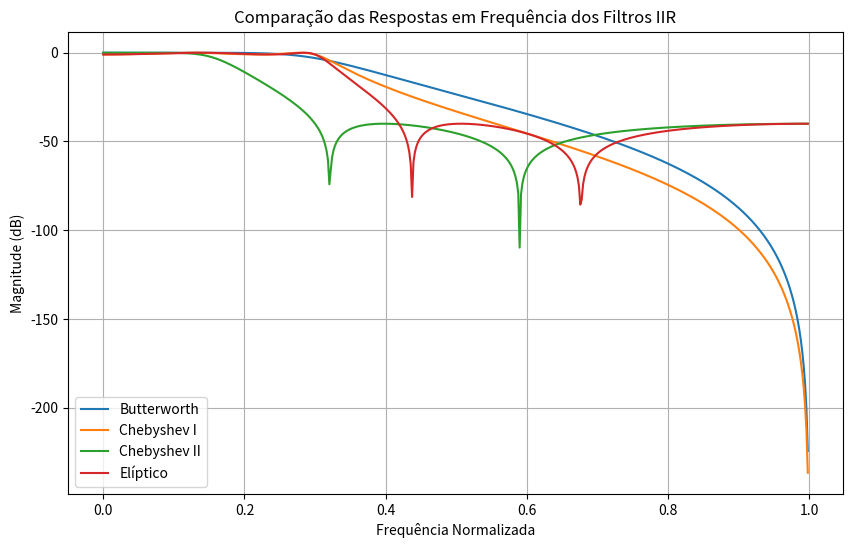
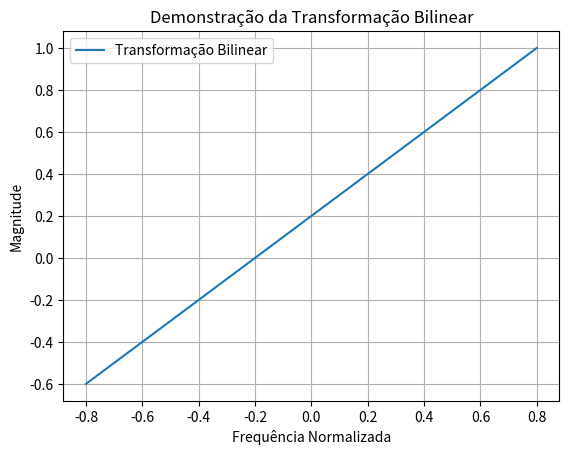

Reproduce these figures in Python, in order.
import numpy as np
import matplotlib.pyplot as plt
from scipy.signal import butter, cheby1, cheby2, ellip, freqz, bilinear

# Definição dos parâmetros
N = 4  # Ordem do filtro
Wn = 0.3  # Frequência de corte normalizada (0 a 1, onde 1 é a metade da taxa de amostragem)

# Criando filtros IIR
b_butter, a_butter = butter(N, Wn, btype='low', analog=False)
b_cheby1, a_cheby1 = cheby1(N, 1, Wn, btype='low', analog=False)
b_cheby2, a_cheby2 = cheby2(N, 40, Wn, btype='low', analog=False)
b_ellip, a_ellip = ellip(N, 1, 40, Wn, btype='low', analog=False)


# Cálculo da resposta em frequência
def plot_filter_response(b, a, label):
    w, h = freqz(b, a)
    plt.plot(w / np.pi, 20 * np.log10(abs(h)), label=label)

plt.figure(figsize=(10, 6))
plot_filter_response(b_butter, a_butter, 'Butterworth')
plot_filter_response(b_cheby1, a_cheby1, 'Chebyshev I')
plot_filter_response(b_cheby2, a_cheby2, 'Chebyshev II')
plot_filter_response(b_ellip, a_ellip, 'Elíptico')

plt.title('Comparação das Respostas em Frequência dos Filtros IIR')
plt.xlabel('Frequência Normalizada')
plt.ylabel('Magnitude (dB)')
plt.legend()
plt.grid()
plt.show()

t, H = bilinear([1, 0], [1, 1], fs=2)
plt.figure()
plt.plot(t, H, label='Transformação Bilinear')
plt.title('Demonstração da Transformação Bilinear')
plt.xlabel('Frequência Normalizada')
plt.ylabel('Magnitude')
plt.legend()
plt.grid()
plt.show()